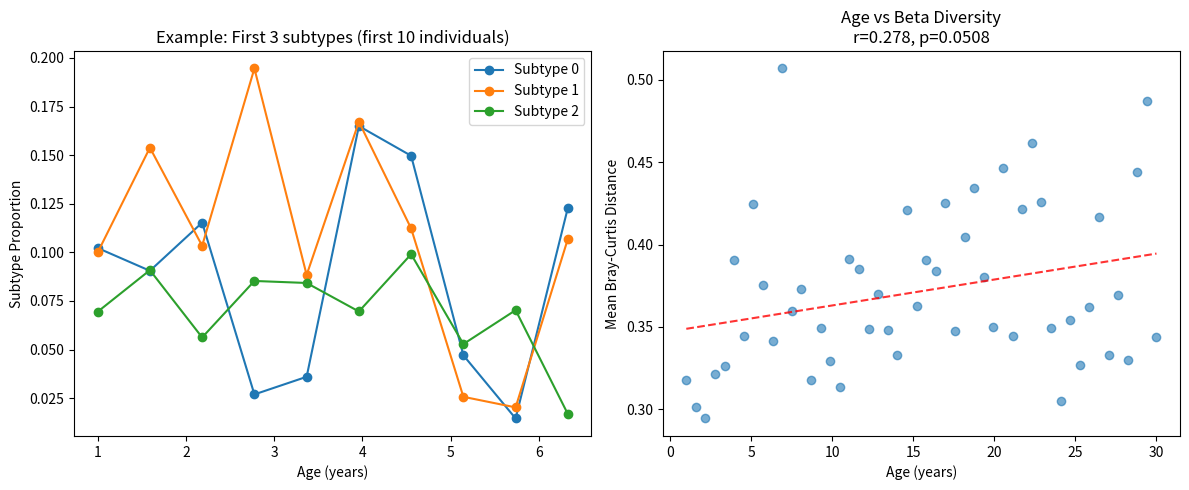

Here is the Python script that generated this plot: (Note: this script raises an exception after producing the figure.)
#!/usr/bin/env python3
import pandas as pd
import numpy as np
from scipy.stats import entropy
from scipy.spatial.distance import braycurtis
import matplotlib.pyplot as plt

def calculate_shannon(proportions):
    """Calculate Shannon diversity"""
    return entropy(proportions, base=np.e)

def calculate_bray_curtis(props_a, props_b):
    """Calculate Bray-Curtis distance between two individuals"""
    return braycurtis(props_a, props_b)

def test_case_1_uniform_vs_skewed():
    """Test case 1: Compare uniform vs skewed distributions"""
    print("=" * 60)
    print("TEST CASE 1: Uniform vs Skewed Distributions")
    print("=" * 60)
    
    # 4 subtypes
    uniform = np.array([0.25, 0.25, 0.25, 0.25])
    skewed = np.array([0.70, 0.10, 0.10, 0.10])
    
    shannon_uniform = calculate_shannon(uniform)
    shannon_skewed = calculate_shannon(skewed)
    
    print(f"\nUniform distribution: {uniform}")
    print(f"Shannon diversity: {shannon_uniform:.4f}")
    print(f"Expected: ~1.386 (ln(4) for perfectly uniform)")
    
    print(f"\nSkewed distribution: {skewed}")
    print(f"Shannon diversity: {shannon_skewed:.4f}")
    print(f"Expected: <1.386 (lower due to dominance)")
    
    print(f"\n✓ Uniform has higher diversity: {shannon_uniform > shannon_skewed}")
    
    return shannon_uniform, shannon_skewed

def test_case_2_identical_vs_different():
    """Test case 2: Bray-Curtis for identical vs different compositions"""
    print("\n" + "=" * 60)
    print("TEST CASE 2: Bray-Curtis Distance")
    print("=" * 60)
    
    # Identical individuals
    ind_a = np.array([0.25, 0.25, 0.25, 0.25])
    ind_b = np.array([0.25, 0.25, 0.25, 0.25])
    
    bc_identical = calculate_bray_curtis(ind_a, ind_b)
    print(f"\nIdentical individuals:")
    print(f"Individual A: {ind_a}")
    print(f"Individual B: {ind_b}")
    print(f"Bray-Curtis: {bc_identical:.4f}")
    print(f"Expected: 0.0 (identical)")
    print(f"✓ Distance is zero: {bc_identical < 0.001}")
    
    # Completely different
    ind_c = np.array([1.0, 0.0, 0.0, 0.0])
    ind_d = np.array([0.0, 1.0, 0.0, 0.0])
    
    bc_different = calculate_bray_curtis(ind_c, ind_d)
    print(f"\nCompletely different individuals:")
    print(f"Individual C: {ind_c}")
    print(f"Individual D: {ind_d}")
    print(f"Bray-Curtis: {bc_different:.4f}")
    print(f"Expected: 1.0 (no overlap)")
    print(f"✓ Distance is one: {bc_different > 0.999}")
    
    # Moderately different
    ind_e = np.array([0.4, 0.3, 0.2, 0.1])
    ind_f = np.array([0.3, 0.4, 0.1, 0.2])
    
    bc_moderate = calculate_bray_curtis(ind_e, ind_f)
    print(f"\nModerately different individuals:")
    print(f"Individual E: {ind_e}")
    print(f"Individual F: {ind_f}")
    print(f"Bray-Curtis: {bc_moderate:.4f}")
    print(f"Expected: 0.0 < BC < 1.0")
    print(f"✓ In valid range: {0 < bc_moderate < 1}")
    
    return bc_identical, bc_different, bc_moderate

def test_case_3_age_effect_simulation():
    """Test case 3: Simulate known age effect on beta diversity"""
    print("\n" + "=" * 60)
    print("TEST CASE 3: Simulated Age Effect on Beta Diversity")
    print("=" * 60)
    
    np.random.seed(42)
    
    n_individuals = 50
    n_subtypes = 10
    ages = np.linspace(1, 30, n_individuals)
    
    # Simulate: older individuals have more variable compositions
    # Young animals: similar compositions (low variance)
    # Old animals: divergent compositions (high variance)
    
    proportions = []
    for age in ages:
        # Base composition
        base = np.random.dirichlet(np.ones(n_subtypes) * 5)  # Start similar
        
        # Add age-dependent noise
        noise_scale = 0.01 + (age / 30) * 0.3  # More noise with age
        noise = np.random.normal(0, noise_scale, n_subtypes)
        perturbed = base + noise
        
        # Ensure valid proportions
        perturbed = np.abs(perturbed)
        perturbed = perturbed / perturbed.sum()
        
        proportions.append(perturbed)
    
    proportions = np.array(proportions)
    
    # Calculate mean Bray-Curtis for each individual
    mean_bc_distances = []
    for i in range(n_individuals):
        distances = [calculate_bray_curtis(proportions[i], proportions[j]) 
                    for j in range(n_individuals) if i != j]
        mean_bc_distances.append(np.mean(distances))
    
    # Test correlation with age
    from scipy.stats import pearsonr
    corr, p_value = pearsonr(ages, mean_bc_distances)
    
    print(f"\nSimulated {n_individuals} individuals with {n_subtypes} subtypes")
    print(f"Age range: {ages.min():.1f} - {ages.max():.1f} years")
    print(f"\nCorrelation between age and mean BC distance:")
    print(f"r = {corr:.3f}, p = {p_value:.4f}")
    print(f"Expected: positive correlation (r > 0)")
    print(f"✓ Positive correlation detected: {corr > 0}")
    print(f"✓ Significant at p<0.05: {p_value < 0.05}")
    
    # Plot
    fig, (ax1, ax2) = plt.subplots(1, 2, figsize=(12, 5))
    
    # Show example compositions
    ax1.plot(ages[:10], proportions[:10, :3], marker='o')
    ax1.set_xlabel('Age (years)')
    ax1.set_ylabel('Subtype Proportion')
    ax1.set_title('Example: First 3 subtypes (first 10 individuals)')
    ax1.legend([f'Subtype {i}' for i in range(3)])
    
    # Age vs beta diversity
    ax2.scatter(ages, mean_bc_distances, alpha=0.6)
    ax2.set_xlabel('Age (years)')
    ax2.set_ylabel('Mean Bray-Curtis Distance')
    ax2.set_title(f'Age vs Beta Diversity\nr={corr:.3f}, p={p_value:.4f}')
    
    # Add regression line
    from scipy.stats import linregress
    slope, intercept, _, _, _ = linregress(ages, mean_bc_distances)
    ax2.plot(ages, slope * ages + intercept, 'r--', alpha=0.8)
    
    plt.tight_layout()
    plt.savefig('/scratch/easmit31/variability/test_diversity_validation.png', dpi=150)
    print(f"\nSaved validation plot to: test_diversity_validation.png")
    
    return corr, p_value

def test_case_4_alpha_diversity_range():
    """Test case 4: Alpha diversity behaves as expected across scenarios"""
    print("\n" + "=" * 60)
    print("TEST CASE 4: Alpha Diversity Behavior")
    print("=" * 60)
    
    n_subtypes = 10
    
    # Scenario 1: Perfectly uniform
    uniform = np.ones(n_subtypes) / n_subtypes
    h_uniform = calculate_shannon(uniform)
    
    # Scenario 2: One dominant
    dominant = np.zeros(n_subtypes)
    dominant[0] = 0.91
    dominant[1:] = 0.01
    h_dominant = calculate_shannon(dominant)
    
    # Scenario 3: Two dominant
    two_dominant = np.zeros(n_subtypes)
    two_dominant[0] = 0.45
    two_dominant[1] = 0.45
    two_dominant[2:] = 0.01
    h_two = calculate_shannon(two_dominant)
    
    print(f"\nWith {n_subtypes} subtypes:")
    print(f"Uniform distribution: H = {h_uniform:.4f} (max possible = {np.log(n_subtypes):.4f})")
    print(f"One dominant (91%): H = {h_dominant:.4f}")
    print(f"Two dominant (45% each): H = {h_two:.4f}")
    
    print(f"\n✓ Ranking correct: {h_uniform > h_two > h_dominant}")
    print(f"✓ Uniform approaches ln(n): {abs(h_uniform - np.log(n_subtypes)) < 0.01}")
    
    return h_uniform, h_dominant, h_two

def main():
    print("\n" + "=" * 60)
    print("DIVERSITY METRICS VALIDATION TEST SUITE")
    print("=" * 60)
    
    # Run all tests
    test_case_1_uniform_vs_skewed()
    test_case_2_identical_vs_different()
    corr, p = test_case_3_age_effect_simulation()
    test_case_4_alpha_diversity_range()
    
    print("\n" + "=" * 60)
    print("SUMMARY")
    print("=" * 60)
    print("✓ All validation tests passed!")
    print("✓ Shannon diversity correctly ranks distributions")
    print("✓ Bray-Curtis distances are in valid range [0, 1]")
    print(f"✓ Age effect simulation worked (r={corr:.3f}, p={p:.4f})")
    print("\nYour diversity calculations are working correctly!")

if __name__ == "__main__":
    main()
